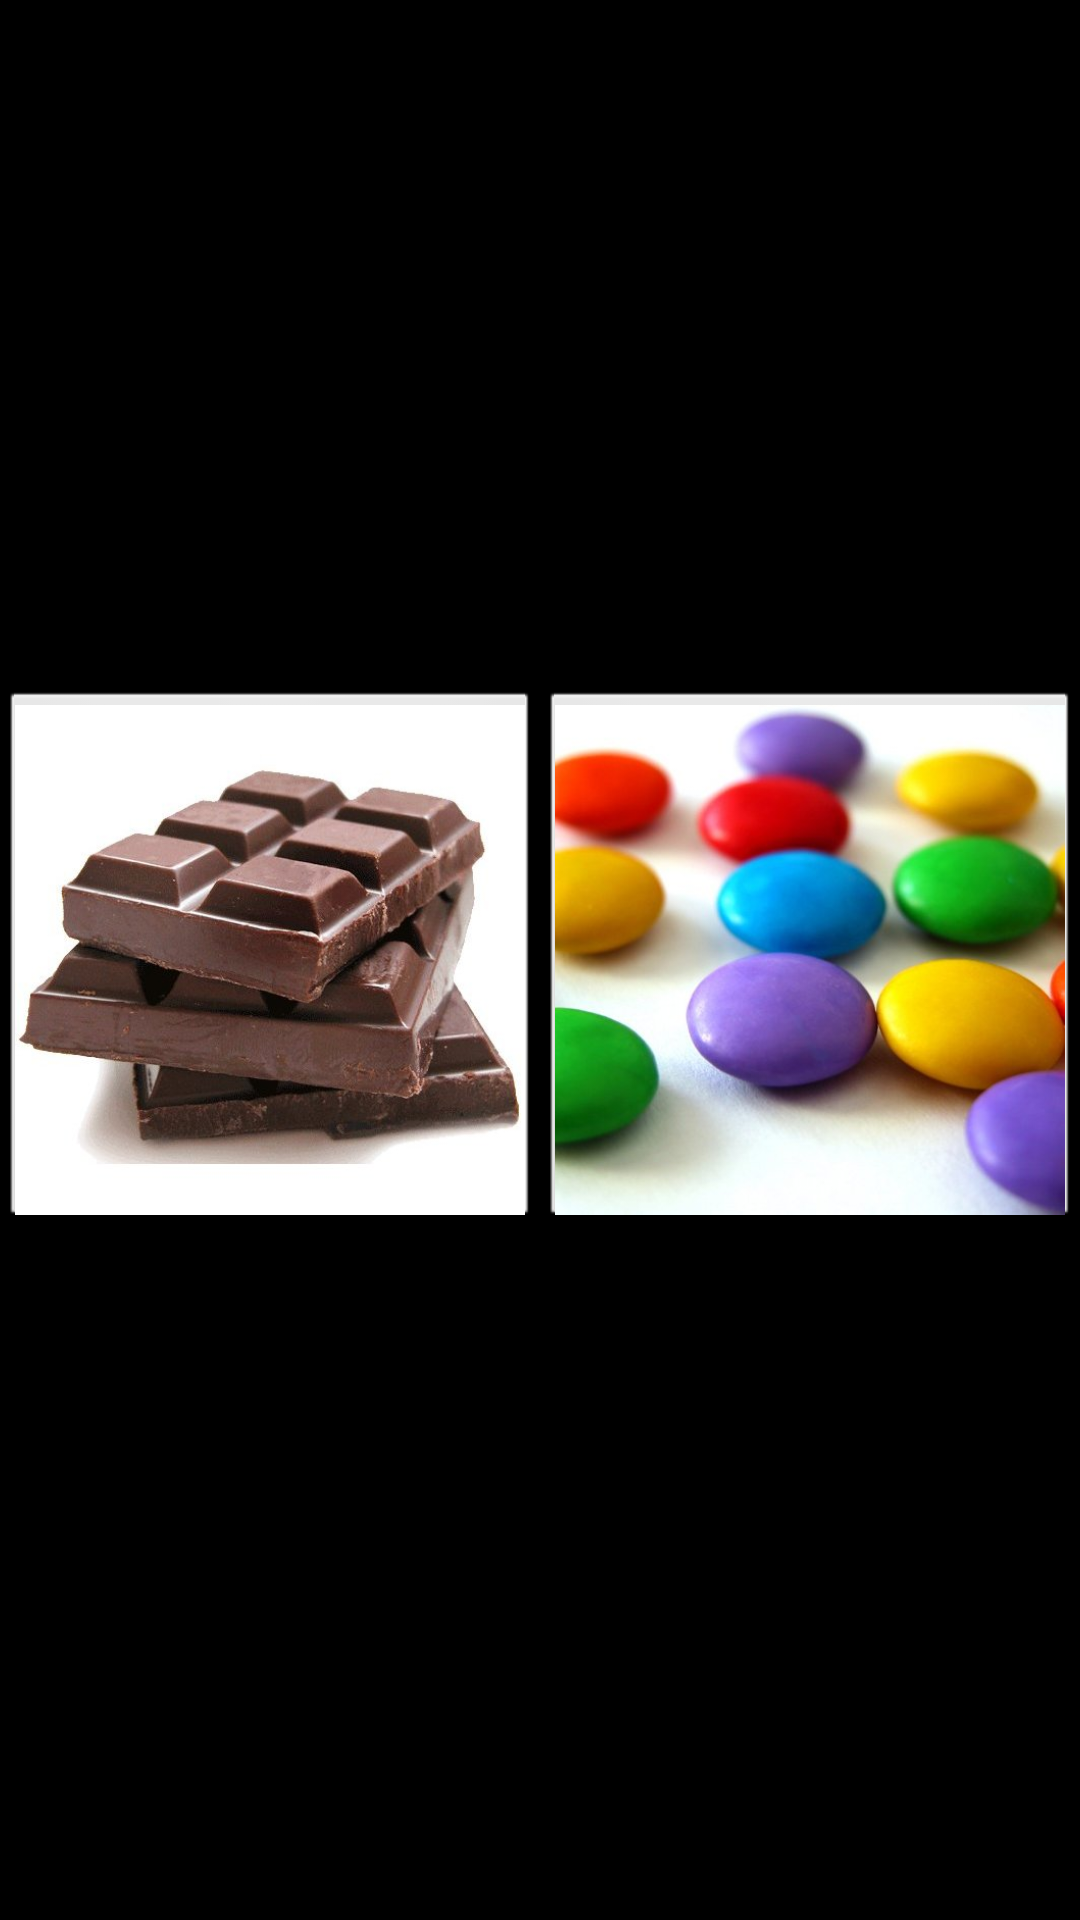

This screen was rendered from an Android layout file. Write that file and the resources it references.
<!-- AndroidManifest.xml: application theme android:Theme.NoTitleBar.Fullscreen -->
<!-- res/layout/preference.xml -->
<?xml version="1.0" encoding="utf-8"?>
<LinearLayout
  xmlns:android="http://schemas.android.com/apk/res/android"
  android:layout_width="fill_parent"
  android:layout_height="fill_parent">
  
  <TableLayout 
      android:layout_width="fill_parent"
      android:layout_height="fill_parent">
  <TableRow
         android:layout_height="wrap_content"
         android:layout_weight="1"
         android:gravity="center_horizontal|center">
         
        <ImageButton android:id="@+id/preference1"
            android:src="@drawable/chocolate"
            android:tag="preference1"
            android:scaleType="fitCenter"
            android:layout_weight="1"
            android:padding="5dip"
            android:adjustViewBounds="true"
            android:onClick="clickHandler" />
        <ImageButton android:id="@+id/preference2" 
            android:src="@drawable/smarties"
            android:tag="preference2"
            android:scaleType="fitCenter"
            android:layout_weight="1" 
            android:padding="5dip"
            android:adjustViewBounds="true"
            android:onClick="clickHandler"/>
            </TableRow>
  </TableLayout>
</LinearLayout>
<!-- resources referenced by this layout -->
<resources>
  <!-- drawable chocolate: jpg bitmap (drawable, 39361 bytes) -->
  <!-- drawable smarties: jpg bitmap (drawable, 34986 bytes) -->
</resources>
